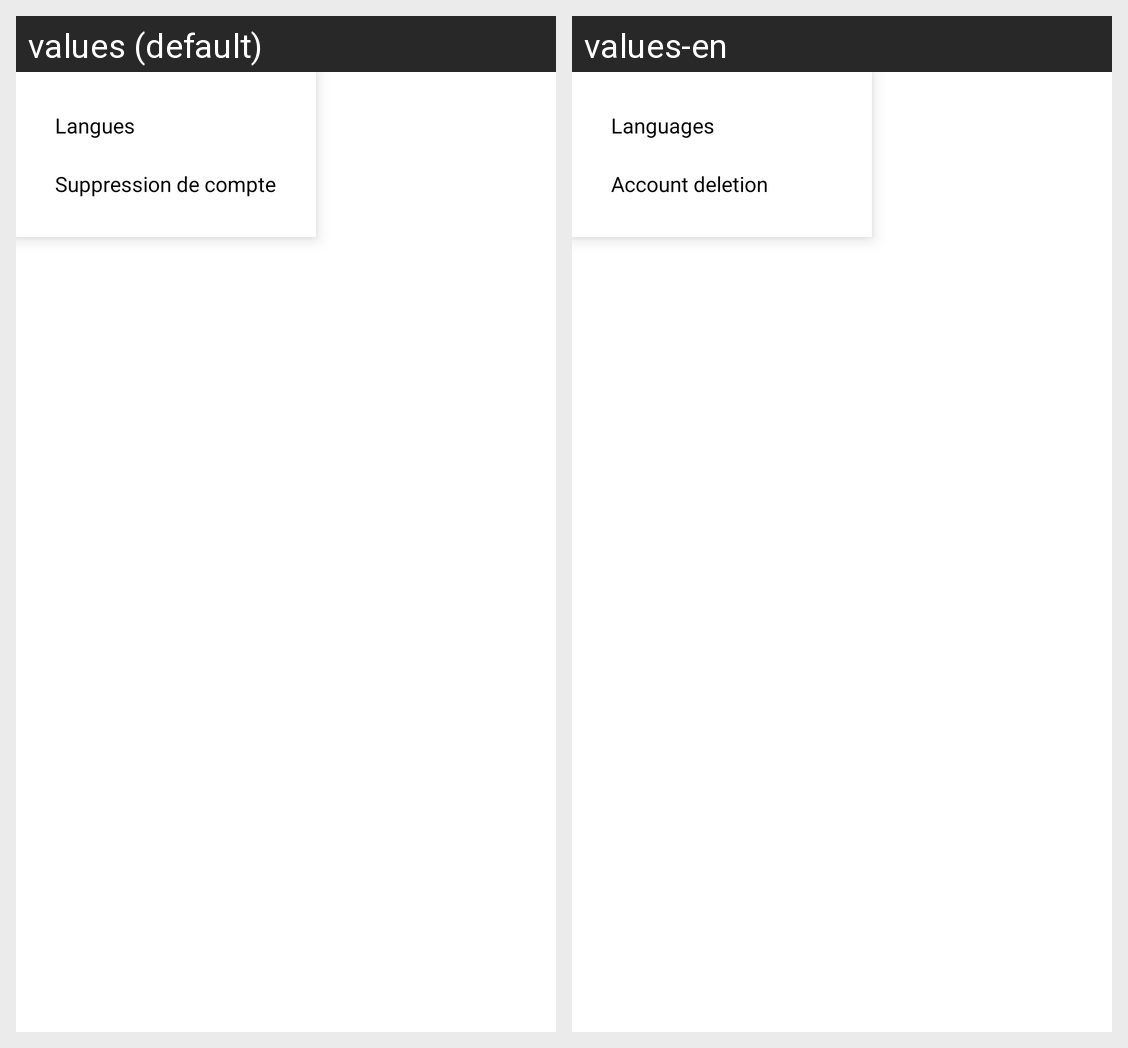

The same Android screen rendered under two of its app's locales, left to right. List the strings drawn on it with the default value and each locale's translation.
Android screen res/layout/settings.xml rendered under 2 locales, left to right: values (default), values-en. Device: Nexus 5 (rendered at 1080×1920; each locale shown at half size, 540×960, under a caption strip naming it); theme Theme.Plantnetapp.
Strings drawn on this screen, with the default value and each locale's value (text and hints the layout hard-codes, and strings that could not be matched under every locale, appear in the picture but are not listed):

languages
  values: Langues
  values-en: Languages

deleteAccount
  values: Suppression de compte
  values-en: Account deletion
